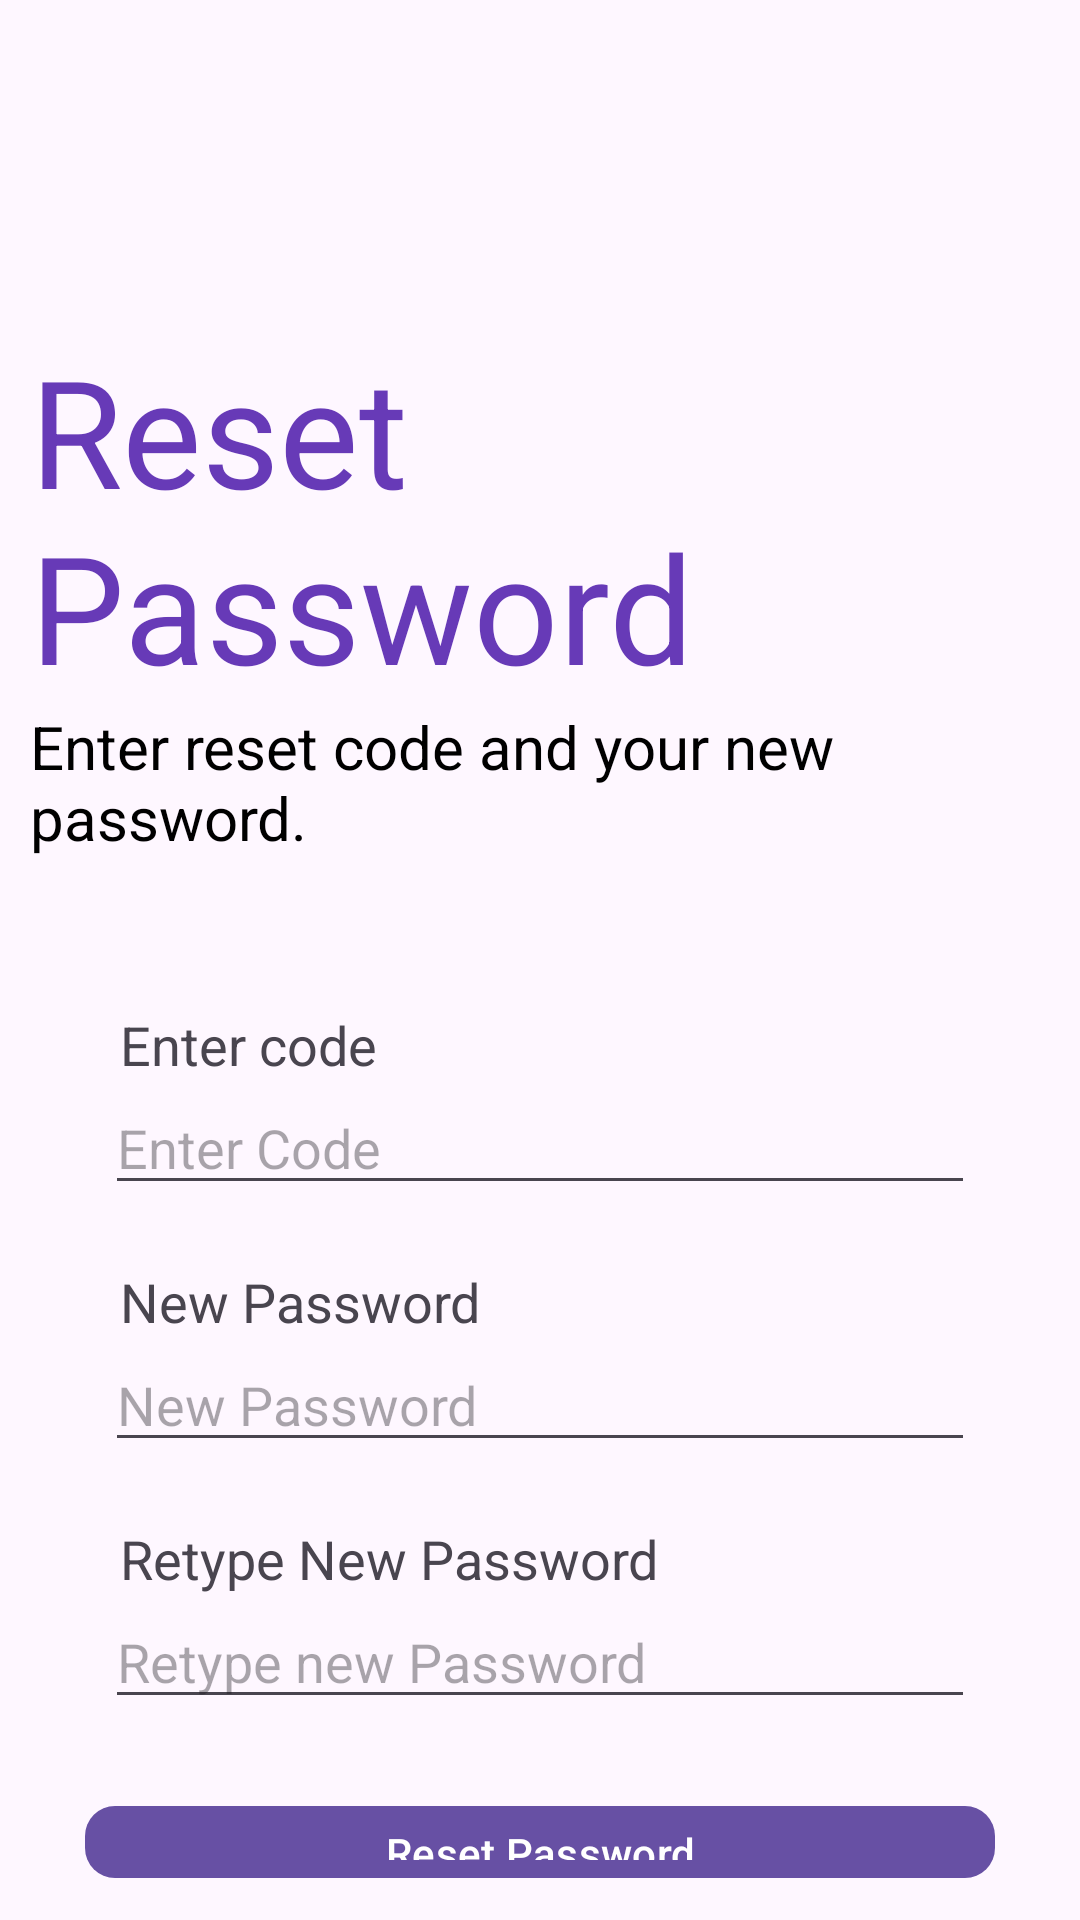

Produce the Android XML layout that renders to this screen, including the resource entries it uses.
<!-- AndroidManifest.xml: application theme Theme.Temilolaoluwa -->
<!-- res/layout/activity_resetpassword.xml -->
<?xml version="1.0" encoding="utf-8"?>
<LinearLayout xmlns:android="http://schemas.android.com/apk/res/android"
    xmlns:app="http://schemas.android.com/apk/res-auto"
    xmlns:tools="http://schemas.android.com/tools"
    android:layout_width="match_parent"
    android:layout_height="match_parent"
    android:orientation="vertical"
    tools:context=".ResetpasswordActivity"
    android:padding="10sp"
    >

    <TextView
        android:layout_width="wrap_content"
        android:layout_height="wrap_content"
        android:text="Reset Password"
        android:textSize="50sp"
        android:textColor="@color/purple"
        android:layout_marginTop="100sp"
        android:layout_gravity="center"/>

    <TextView
        android:layout_width="wrap_content"
        android:layout_height="wrap_content"
        android:text="Enter reset code and your new password."
        android:layout_gravity="center"
        android:textSize="20sp"
        android:textColor="@color/black"

        />
    <TextView
        android:layout_width="wrap_content"
        android:layout_height="wrap_content"
        android:layout_marginTop="50sp"
        android:layout_marginLeft="30sp"
        android:textSize="18sp"
        android:text="Enter code"/>
    <EditText

        android:layout_width="match_parent"
        android:layout_height="wrap_content"
        android:inputType="number"
        android:hint="Enter Code"


        android:layout_marginHorizontal="25sp"

        />
    <TextView
        android:layout_width="wrap_content"
        android:layout_height="wrap_content"
        android:layout_marginLeft="30sp"
        android:textSize="18sp"
        android:layout_marginTop="20sp"
        android:text="New Password"/>

    <EditText
        android:layout_width="match_parent"
        android:layout_height="wrap_content"
        android:inputType="textPassword"
        android:hint="New Password"

        android:layout_marginHorizontal="25sp"

        />
    <TextView
        android:layout_width="wrap_content"
        android:layout_height="wrap_content"
        android:layout_marginLeft="30sp"
        android:textSize="18sp"
        android:layout_marginTop="20sp"
        android:text="Retype New Password"/>
    <EditText
        android:layout_width="match_parent"
        android:layout_height="wrap_content"
        android:inputType="textPassword"
        android:hint="Retype new Password"

        android:layout_marginHorizontal="25sp"

        />



    <com.google.android.material.button.MaterialButton
        android:id="@+id/btn1"
        android:layout_width="wrap_content"
        android:layout_height="wrap_content"
        android:text="Reset Password"

        app:cornerRadius="10dp"
        android:layout_marginTop="25sp"
        android:paddingHorizontal="100dp"

        android:layout_gravity="center"


        />
    <Button

        android:layout_width="match_parent"
        android:layout_height="wrap_content"
        android:text="Go Back"
        android:textSize="15sp"
        android:layout_gravity="center"
        android:backgroundTint="@android:color/transparent"
        android:textColor="@color/blue"/>

</LinearLayout>
<!-- resources referenced by this layout -->
<resources>
  <color name="black">#FF000000</color>
  <color name="blue">#2F51F6</color>
  <color name="purple">#673AB7</color>
  <style name="Theme.Temilolaoluwa" parent="Base.Theme.Temilolaoluwa" />
  <style name="Base.Theme.Temilolaoluwa" parent="Theme.Material3.DayNight.NoActionBar">
          
          
      </style>
</resources>
